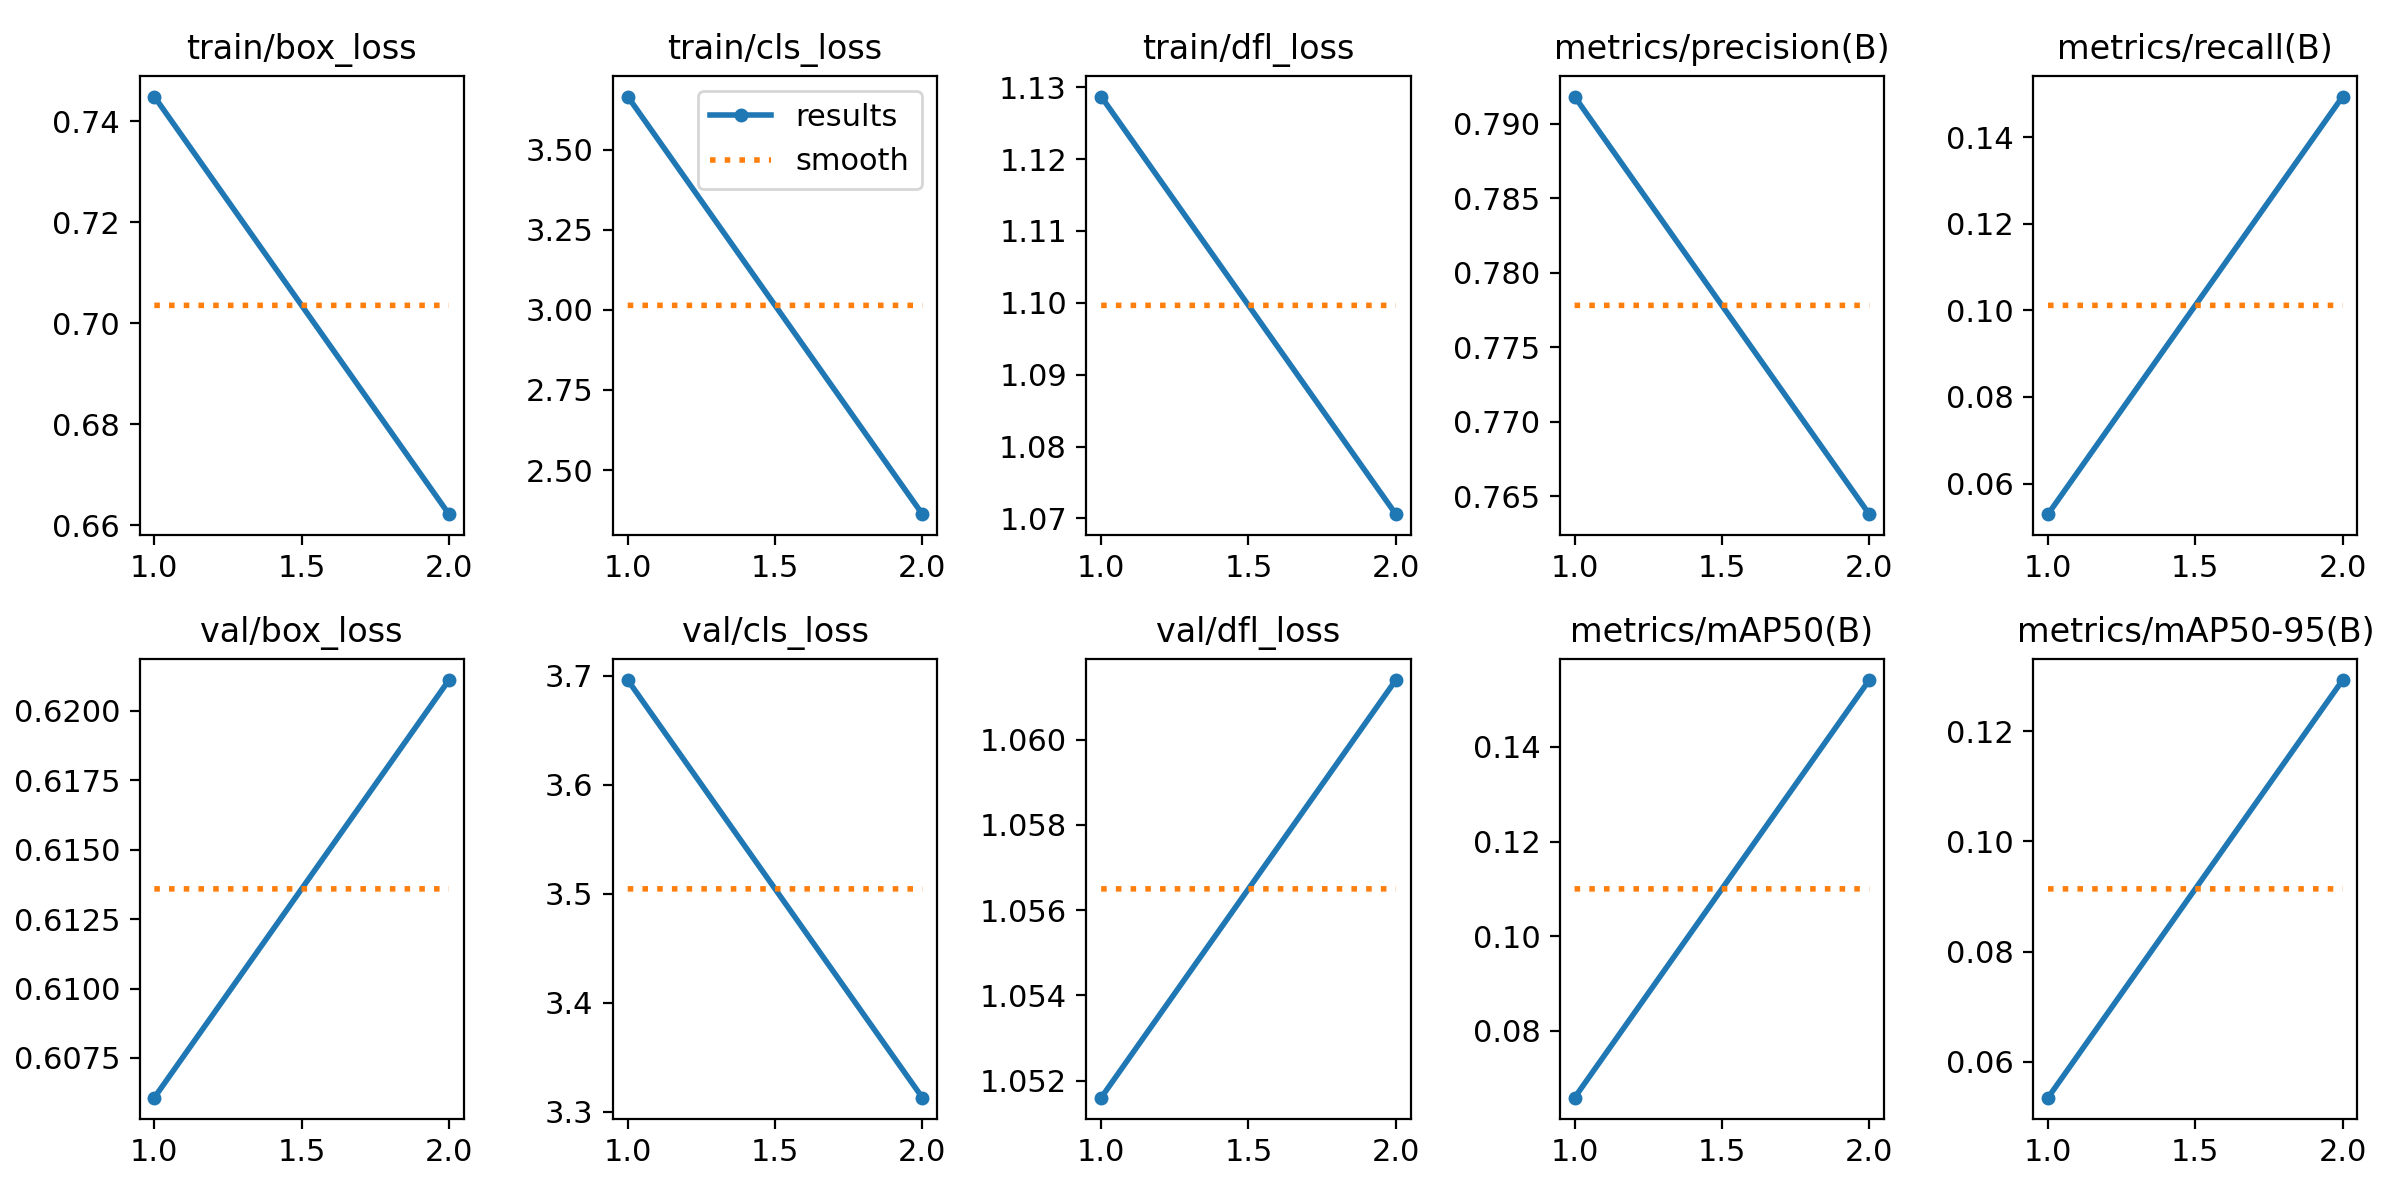

The table this chart was drawn from, first rows:
epoch, train/box_loss, train/cls_loss, train/dfl_loss, metrics/precision(B), metrics/recall(B), metrics/mAP50(B), metrics/mAP50-95(B), val/box_loss, val/cls_loss, val/dfl_loss, lr/pg0, lr/pg1, lr/pg2
1, 0.7449, 3.666, 1.129, 0.7918, 0.05295, 0.06592, 0.0535, 0.6061, 3.696, 1.052, 0.0002038, 0.0002038, 0.0002038
2, 0.6622, 2.362, 1.071, 0.7638, 0.1494, 0.1541, 0.1293, 0.6211, 3.313, 1.061, 0.0002081, 0.0002081, 0.0002081
